Dataset: Dataset (GitHub, thutranhsodo/CS231). Classes: dress, hand bag, hat, shirt, shoes, trousers.

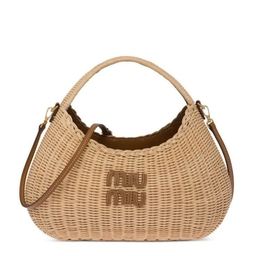
Label: hand bag

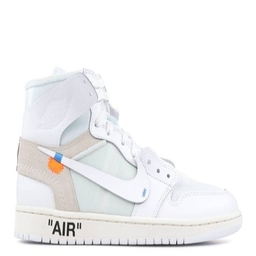
Label: shoes

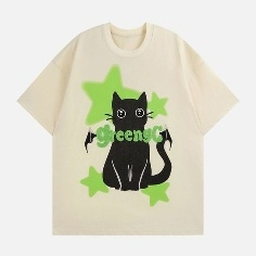
Label: shirt

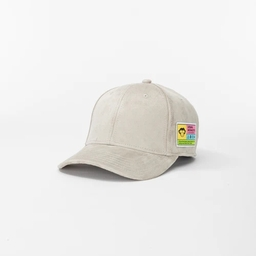
Label: hat

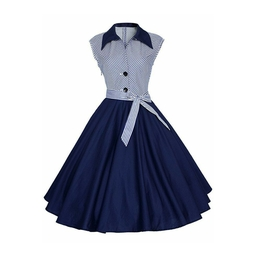
Label: dress

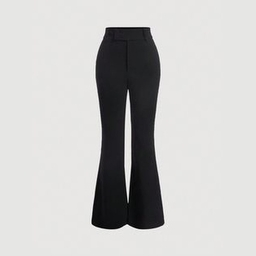
Label: trousers
